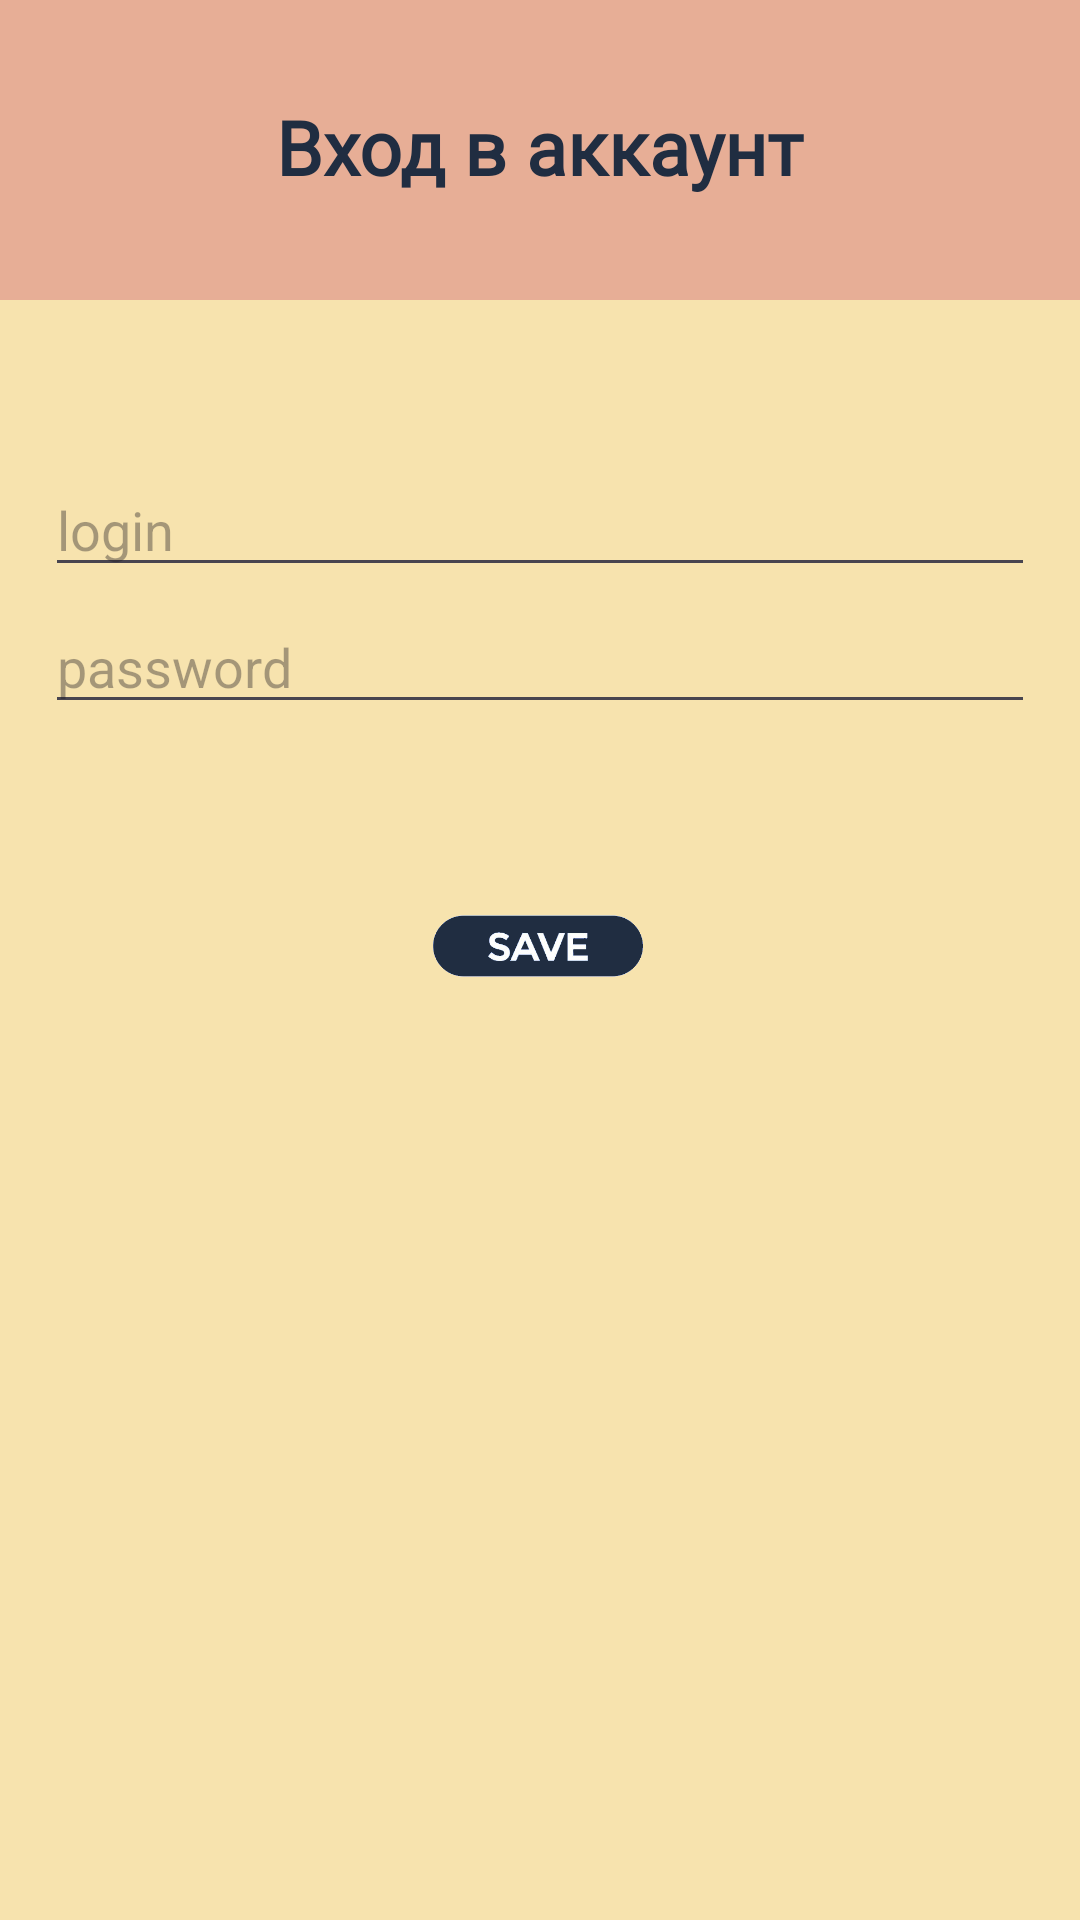

Android layout source for this screen:
<!-- AndroidManifest.xml: application theme Theme.Pppr -->
<!-- res/layout/activity_login.xml -->
<?xml version="1.0" encoding="utf-8"?>
<androidx.constraintlayout.widget.ConstraintLayout xmlns:android="http://schemas.android.com/apk/res/android"
    xmlns:app="http://schemas.android.com/apk/res-auto"
    xmlns:tools="http://schemas.android.com/tools"
    android:layout_width="match_parent"
    android:layout_height="match_parent"
    tools:context=".Auth.Login"
    android:background="@color/main">

    <View
        android:id="@+id/view13"
        android:layout_width="match_parent"
        android:layout_height="100dp"
        android:background="@color/buttons"
        app:layout_constraintTop_toTopOf="parent" />

    <TextView
        android:layout_width="wrap_content"
        android:layout_height="wrap_content"
        android:fontFamily="@font/rosemary"
        android:text="Вход в аккаунт"
        android:textColor="@color/text"
        android:textSize="25sp"
        android:layout_marginTop="32dp"
        android:textStyle="bold"
        app:layout_constraintEnd_toEndOf="parent"
        app:layout_constraintStart_toStartOf="parent"
        app:layout_constraintTop_toTopOf="@+id/view13" />

    <EditText
        android:id="@+id/login"
        android:layout_width="match_parent"
        android:layout_height="40dp"
        android:layout_margin="15dp"
        android:hint="login"
        android:inputType="text"
        app:layout_constraintBottom_toBottomOf="parent"
        app:layout_constraintTop_toTopOf="parent"
        app:layout_constraintVertical_bias="0.247"
        tools:layout_editor_absoluteX="16dp" />

    <EditText
        android:id="@+id/password"
        android:layout_width="match_parent"
        android:layout_height="40dp"
        android:layout_margin="15dp"
        android:hint="password"
        android:inputType="text"
        app:layout_constraintBottom_toBottomOf="parent"
        app:layout_constraintTop_toTopOf="parent"
        app:layout_constraintVertical_bias="0.327"
        tools:layout_editor_absoluteX="-2dp" />

    <ImageView
        android:id="@+id/loginbutt"
        android:layout_width="100dp"
        android:layout_height="100dp"
        android:layout_marginTop="24dp"
       android:src="@drawable/savebutton"
        app:layout_constraintEnd_toEndOf="parent"
        app:layout_constraintHorizontal_bias="0.498"
        app:layout_constraintStart_toStartOf="parent"
        app:layout_constraintTop_toBottomOf="@+id/password" />


</androidx.constraintlayout.widget.ConstraintLayout>
<!-- resources referenced by this layout -->
<resources>
  <color name="buttons">#e7ae96</color>
  <color name="main">#f7e3ae</color>
  <color name="text">#202d41</color>
  <!-- drawable savebutton: png bitmap (drawable, 20740 bytes) -->
  <style name="Theme.Pppr" parent="Base.Theme.Pppr" />
  <style name="Base.Theme.Pppr" parent="Theme.Material3.DayNight.NoActionBar">
          
          
      </style>
</resources>
